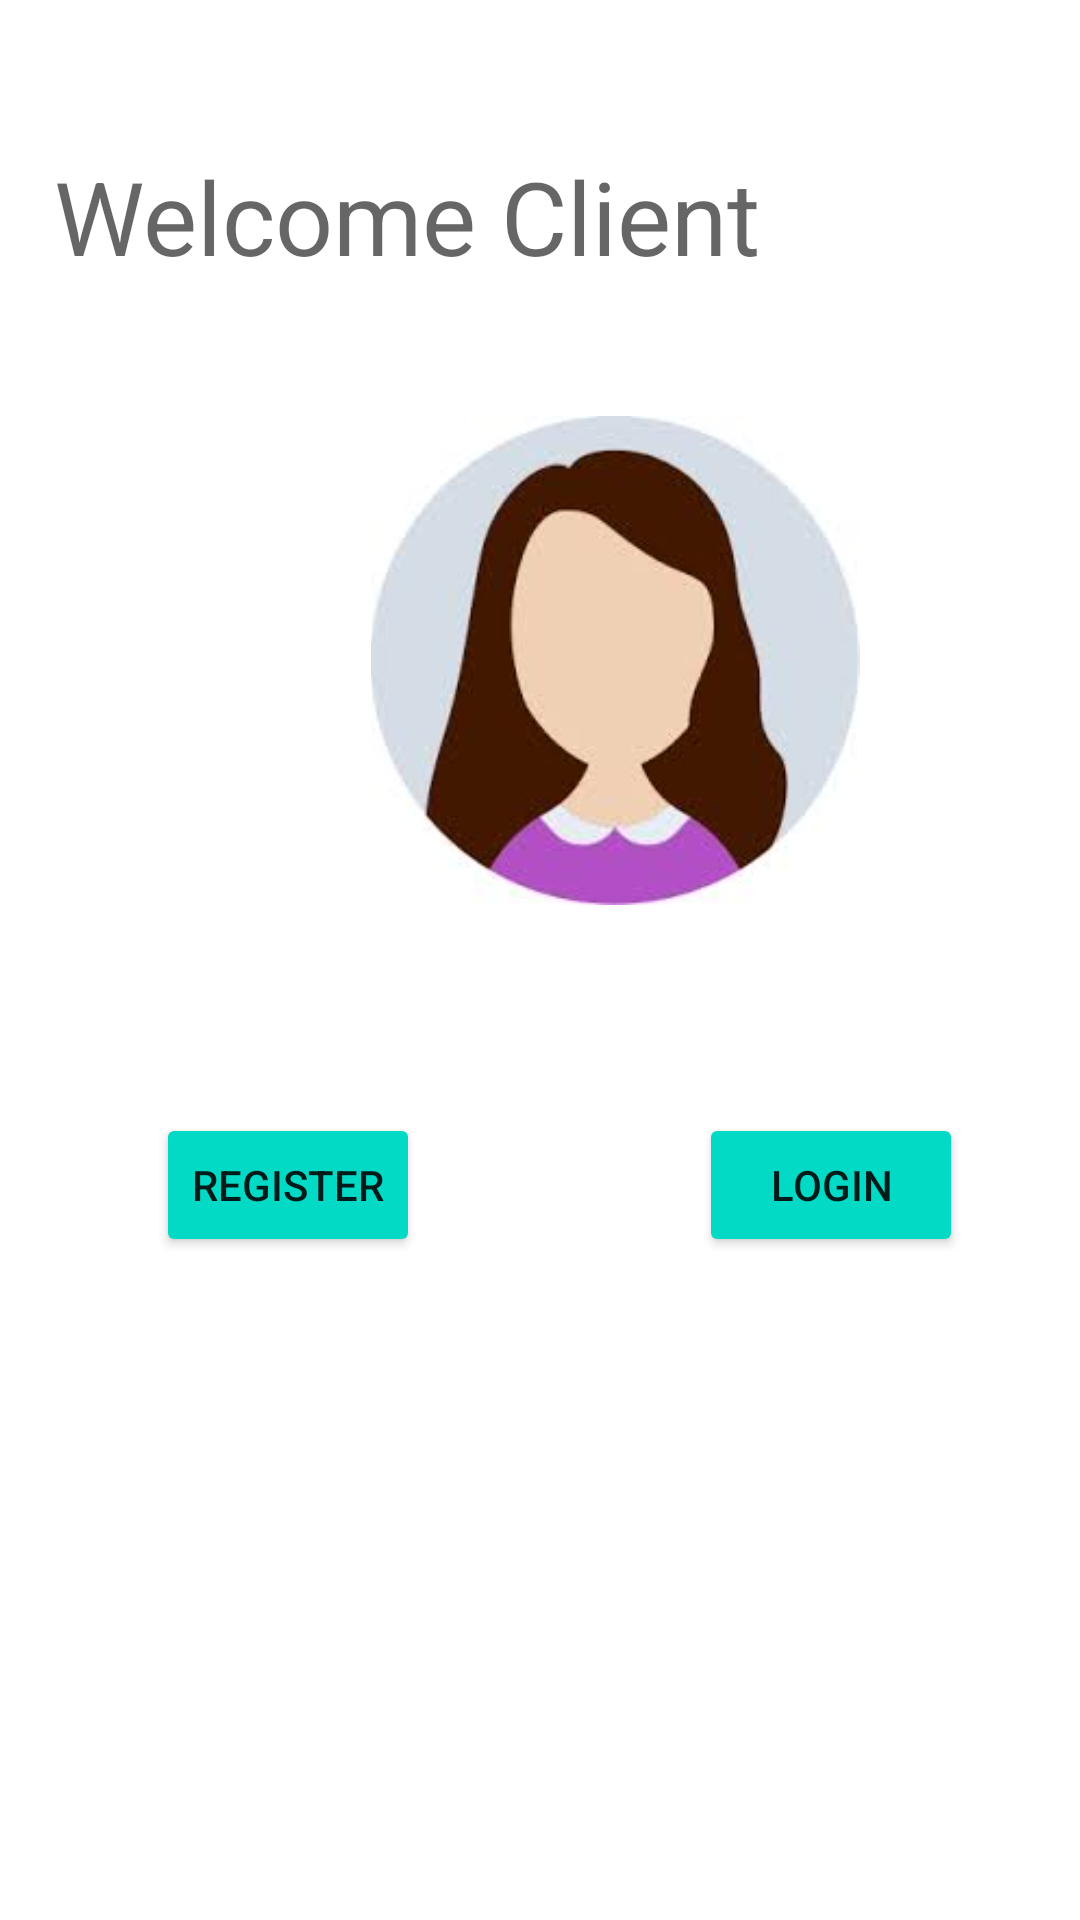

Reconstruct the res/layout file that produces this screen, plus the resources it refers to.
<!-- AndroidManifest.xml: application theme Theme.BookYourBeauty -->
<!-- res/layout/activity_enter_client.xml -->
<?xml version="1.0" encoding="utf-8"?>
<androidx.constraintlayout.widget.ConstraintLayout xmlns:android="http://schemas.android.com/apk/res/android"
    xmlns:app="http://schemas.android.com/apk/res-auto"
    xmlns:tools="http://schemas.android.com/tools"
    android:layout_width="match_parent"
    android:layout_height="match_parent"
    tools:context=".EnterClientActivity"
    android:background="@drawable/back"
    >

    <Button
        android:id="@+id/login"
        android:layout_width="wrap_content"
        android:layout_height="wrap_content"
        android:layout_marginStart="110dp"
        android:layout_marginLeft="110dp"
        android:layout_marginTop="150dp"
        android:layout_marginEnd="56dp"
        android:layout_marginRight="56dp"
        android:text="login"
        app:backgroundTint="@color/teal_200"
        app:layout_constraintBottom_toBottomOf="parent"
        app:layout_constraintEnd_toEndOf="parent"
        app:layout_constraintStart_toEndOf="@+id/register"
        app:layout_constraintTop_toTopOf="parent" />

    <Button
        android:id="@+id/register"
        android:layout_width="wrap_content"
        android:layout_height="wrap_content"
        android:layout_marginStart="52dp"
        android:layout_marginLeft="52dp"
        android:layout_marginTop="150dp"
        android:text="register"
        app:backgroundTint="@color/teal_200"
        app:layout_constraintBottom_toBottomOf="parent"
        app:layout_constraintStart_toStartOf="parent"
        app:layout_constraintTop_toTopOf="parent" />

    <TextView
        android:id="@+id/welcome"
        android:layout_width="389dp"
        android:layout_height="80dp"
        android:layout_marginStart="65dp"
        android:layout_marginLeft="65dp"
        android:layout_marginTop="72dp"
        android:layout_marginBottom="32dp"
        android:text="Welcome Client"
        android:textAppearance="@style/TextAppearance.AppCompat.Display1"
        app:layout_constraintBottom_toTopOf="@+id/imageView"
        app:layout_constraintEnd_toEndOf="parent"
        app:layout_constraintStart_toStartOf="parent"
        app:layout_constraintTop_toTopOf="parent" />

    <ImageView
        android:id="@+id/imageView"
        android:layout_width="170dp"
        android:layout_height="163dp"
        android:layout_marginStart="120dp"
        android:layout_marginLeft="120dp"
        android:layout_marginBottom="200dp"
        app:layout_constraintBottom_toBottomOf="parent"
        app:layout_constraintStart_toStartOf="parent"
        app:layout_constraintTop_toTopOf="parent"
        app:srcCompat="@drawable/client_image" />

</androidx.constraintlayout.widget.ConstraintLayout>
<!-- resources referenced by this layout -->
<resources>
  <!-- drawable client_image: jpg bitmap (drawable, 4865 bytes) -->
  <style name="Theme.BookYourBeauty" parent="Theme.MaterialComponents.DayNight.DarkActionBar">
          
          <item name="colorPrimary">@color/purple_500</item>
          <item name="colorPrimaryVariant">@color/purple_700</item>
          <item name="colorOnPrimary">@color/white</item>
          
          <item name="colorSecondary">@color/teal_200</item>
          <item name="colorSecondaryVariant">@color/teal_700</item>
          <item name="colorOnSecondary">@color/black</item>
          
          <item name="android:statusBarColor" tools:targetApi="l">?attr/colorPrimaryVariant</item>
          
      </style>
  <!-- not gathered from this repository: default colours our renderer supplied (Android Studio template values) -->
  <color name="purple_500">#FF6200EE</color>
  <color name="purple_700">#FF3700B3</color>
  <color name="teal_200">#FF03DAC5</color>
  <color name="teal_700">#FF018786</color>
  <color name="black">#FF000000</color>
  <color name="white">#FFFFFFFF</color>
</resources>
